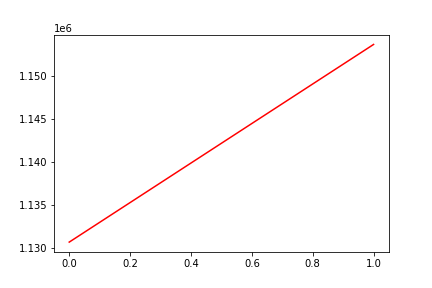

Values plotted in this chart, from the file beside it:
, date, assets
0, 0, 1130696
1, 20160923, 1153607
